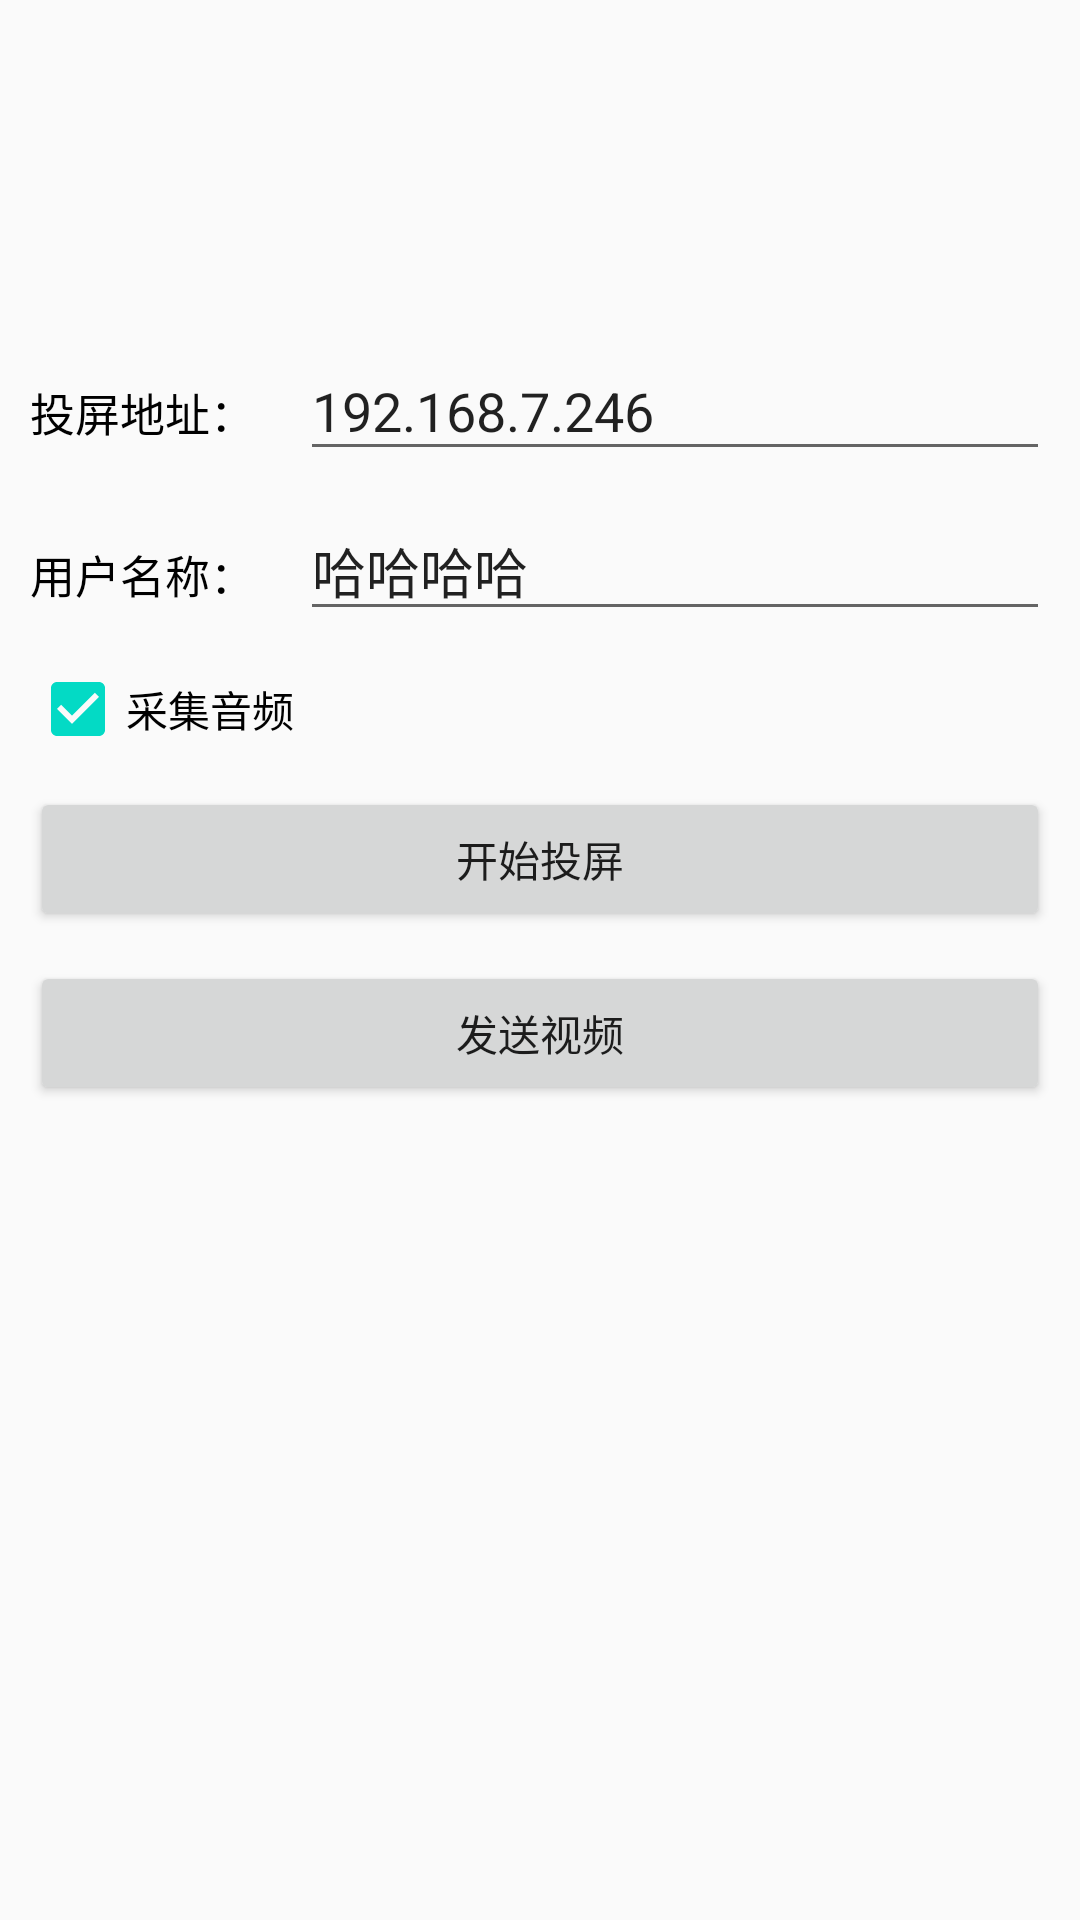

Here is an Android app screen rendered from its layout file. Give the layout XML and the strings, colors and styles it references.
<!-- AndroidManifest.xml: application theme AppTheme -->
<!-- res/layout/activity_screen.xml -->
<?xml version="1.0" encoding="utf-8"?>
<FrameLayout xmlns:android="http://schemas.android.com/apk/res/android"
    xmlns:tools="http://schemas.android.com/tools"
    android:layout_width="match_parent"
    android:layout_height="match_parent"
    android:fitsSystemWindows="true"
    tools:context=".activity.LoginActivity">

    <androidx.appcompat.widget.LinearLayoutCompat
        android:layout_width="match_parent"
        android:layout_height="wrap_content"
        android:gravity="center_vertical"
        android:layout_gravity="center"
        android:paddingStart="10dp"
        android:paddingEnd="10dp"
        android:orientation="vertical">

        <LinearLayout
            android:id="@+id/address_ll"
            android:layout_marginTop="10dp"
            android:layout_width="match_parent"
            android:layout_height="wrap_content"
            android:orientation="horizontal">

            <TextView
                android:text="投屏地址："
                style="@style/LabelStyle" />

            <androidx.appcompat.widget.AppCompatEditText
                android:id="@+id/address_et"
                style="@style/InputStyle"
                android:hint="请输入投屏地址"
                android:inputType="text"
                android:text="192.168.7.246" />

        </LinearLayout>

        <LinearLayout
            android:layout_marginTop="10dp"
            android:layout_width="match_parent"
            android:layout_height="wrap_content"
            android:orientation="horizontal">

            <TextView
                android:text="用户名称："
                style="@style/LabelStyle" />

            <androidx.appcompat.widget.AppCompatEditText
                android:id="@+id/name_et"
                android:hint="请输入名称"
                android:inputType="text"
                android:text="哈哈哈哈"
                style="@style/InputStyle" />

        </LinearLayout>

        <CheckBox
            android:id="@+id/audio_check_box"
            android:layout_marginTop="10dp"
            android:layout_width="wrap_content"
            android:layout_height="wrap_content"
            android:checked="true"
            android:text="采集音频"/>

        <Button
            android:id="@+id/start_btn"
            android:layout_marginTop="10dp"
            android:layout_width="match_parent"
            android:layout_height="wrap_content"
            android:text="开始投屏"/>

        <Button
            android:id="@+id/send_video_btn"
            android:layout_marginTop="10dp"
            android:layout_width="match_parent"
            android:layout_height="wrap_content"
            android:text="发送视频"/>

        <Button
            android:id="@+id/send_audio_btn"
            android:visibility="invisible"
            android:layout_marginTop="10dp"
            android:layout_width="match_parent"
            android:layout_height="wrap_content"
            android:text="发送音频"/>

        <TextView
            android:id="@+id/logTv"
            android:layout_marginTop="10dp"
            android:layout_width="match_parent"
            android:layout_height="100dp" />

    </androidx.appcompat.widget.LinearLayoutCompat>

    <FrameLayout
        android:id="@+id/progressFl"
        android:visibility="gone"
        android:background="#33000000"
        android:layout_width="match_parent"
        android:layout_height="match_parent">

        <ProgressBar
            android:layout_gravity="center"
            android:layout_width="wrap_content"
            android:layout_height="wrap_content"/>

    </FrameLayout>

</FrameLayout>
<!-- resources referenced by this layout -->
<resources>
  <style name="InputStyle">
          <item name="android:layout_width">match_parent</item>
          <item name="android:layout_height">wrap_content</item>
          <item name="android:inputType">number</item>
      </style>
  <style name="LabelStyle">
          <item name="android:textColor">#000</item>
          <item name="android:textSize">15sp</item>
          <item name="android:layout_width">90dp</item>
          <item name="android:layout_height">wrap_content</item>
      </style>
  <style name="AppTheme" parent="Theme.AppCompat.Light.NoActionBar">
          
          <item name="colorPrimary">@color/colorPrimary</item>
          <item name="colorPrimaryDark">@color/colorPrimaryDark</item>
          <item name="colorAccent">@color/colorAccent</item>
      </style>
  <!-- not gathered from this repository: default colours our renderer supplied (Android Studio template values) -->
  <color name="colorPrimary">#FF6200EE</color>
  <color name="colorPrimaryDark">#FF3700B3</color>
  <color name="colorAccent">#FF03DAC5</color>
</resources>
